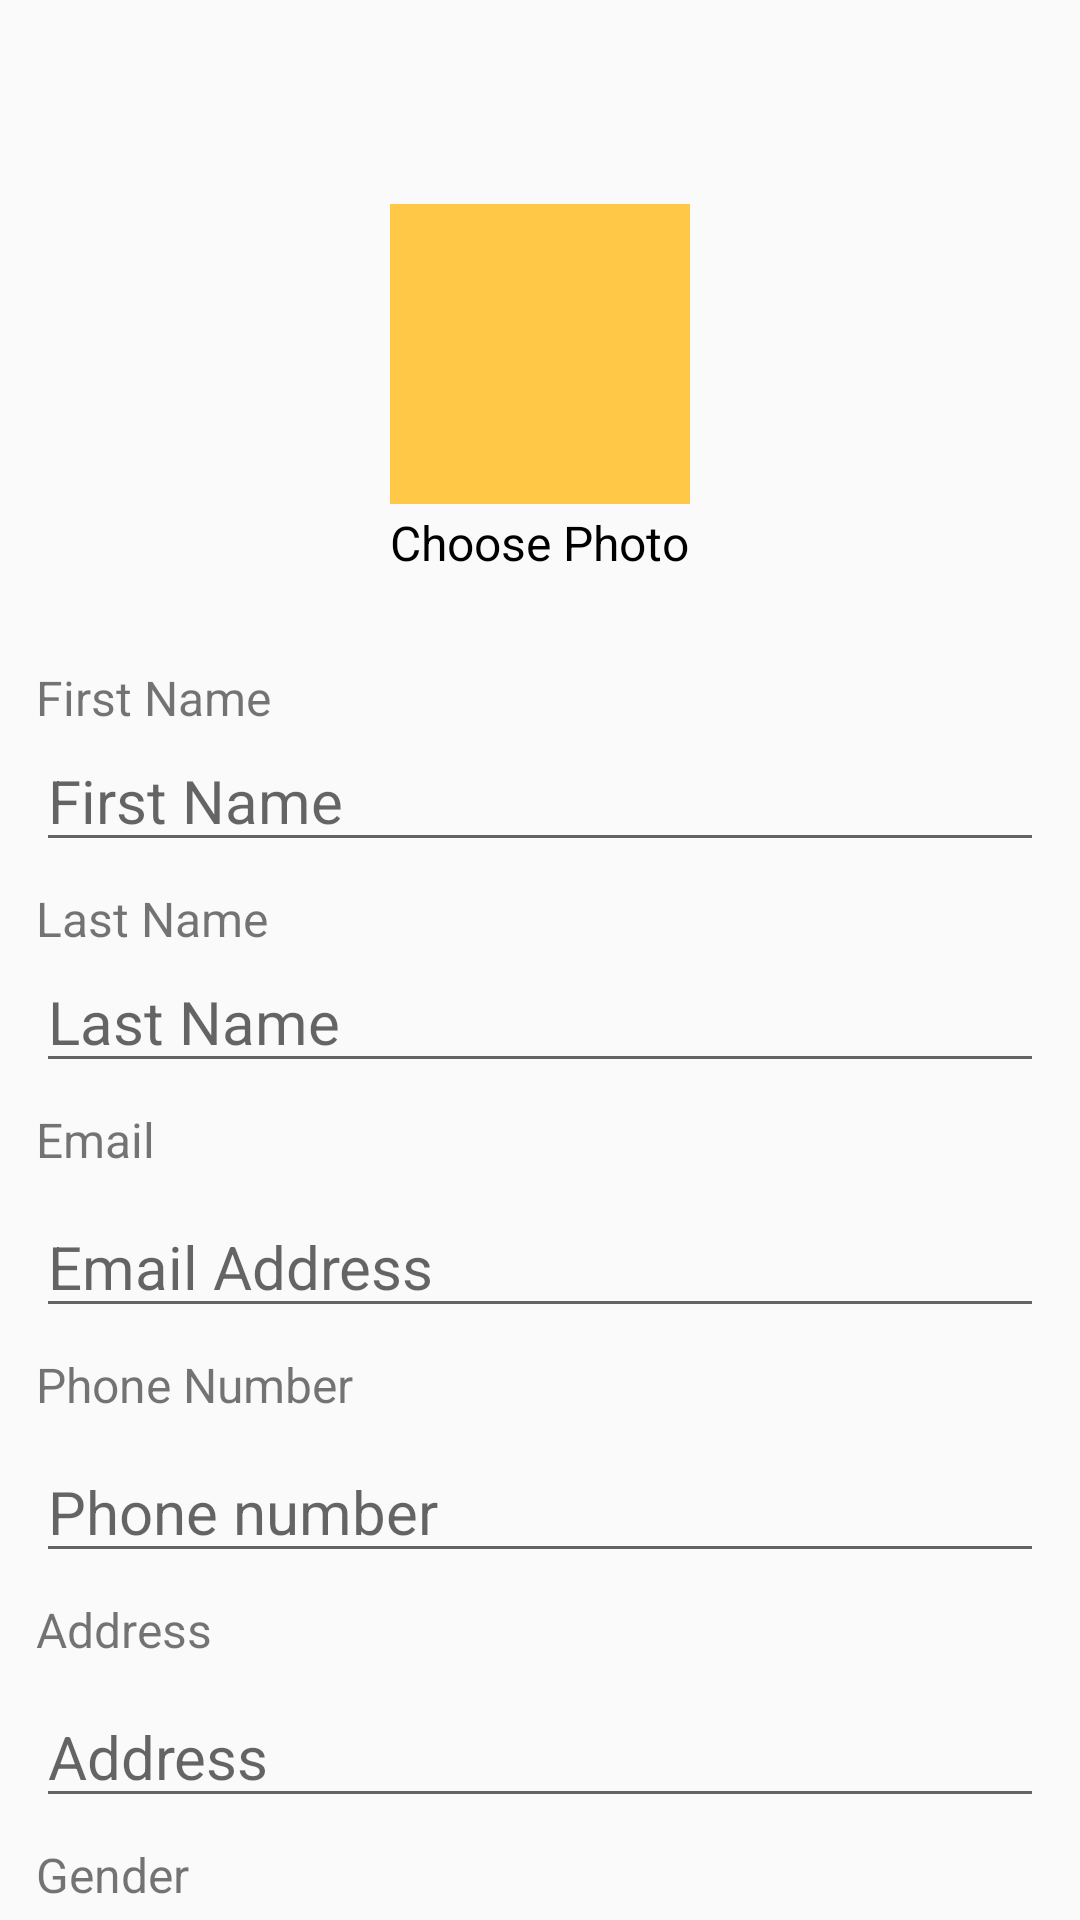

This screen was rendered from an Android layout file. Write that file and the resources it references.
<!-- AndroidManifest.xml: application theme AppTheme -->
<!-- res/layout/layout_activity_edit.xml -->
<?xml version="1.0" encoding="utf-8"?>
<LinearLayout xmlns:android="http://schemas.android.com/apk/res/android"
    xmlns:app="http://schemas.android.com/apk/res-auto"
    xmlns:tools="http://schemas.android.com/tools"
    android:layout_width="match_parent"
    android:layout_height="match_parent"
    tools:context=".EditActivity">

    <android.support.v4.widget.NestedScrollView
        android:layout_width="match_parent"
        android:layout_height="wrap_content"
        android:orientation="vertical">

        <RelativeLayout
            android:layout_width="match_parent"
            android:layout_height="match_parent"
            android:layout_marginLeft="12dp"
            android:layout_marginTop="8dp"
            android:layout_marginRight="12dp">

            <ImageView
                android:id="@+id/iVUser"
                android:layout_width="100dp"
                android:layout_height="100dp"
                android:layout_centerHorizontal="true"
                android:layout_marginTop="60dp"
                android:src="@color/colorAccent" />

            <TextView
                android:id="@+id/tvChangePhoto"
                android:layout_width="wrap_content"
                android:layout_height="wrap_content"
                android:layout_below="@+id/iVUser"
                android:layout_centerHorizontal="true"
                android:layout_marginTop="2dp"
                android:text="Choose Photo"
                android:textColor="@color/colorDarkText"
                android:textSize="16dp" />

            <TextView
                android:id="@+id/tv6"
                android:layout_width="match_parent"
                android:layout_height="wrap_content"
                android:layout_below="@id/tvChangePhoto"
                android:layout_alignParentLeft="true"
                android:layout_marginTop="30dp"
                android:text="@string/prompt_first_name"
                android:textSize="16dp" />

            <EditText
                android:id="@+id/etFName"
                android:layout_width="match_parent"
                android:layout_height="wrap_content"
                android:layout_below="@+id/tv6"
                android:hint="First Name"
                android:textColor="@color/colorDarkText"
                android:textSize="20sp" />

            <TextView
                android:id="@+id/tv7"
                android:layout_width="match_parent"
                android:layout_height="wrap_content"
                android:layout_below="@id/etFName"
                android:layout_alignParentLeft="true"
                android:layout_marginTop="8dp"
                android:text="@string/prompt_last_name"
                android:textSize="16dp" />

            <EditText
                android:id="@+id/etLName"
                android:layout_width="match_parent"
                android:layout_height="wrap_content"
                android:layout_below="@+id/tv7"
                android:hint="Last Name"
                android:textColor="@color/colorDarkText"
                android:textSize="20sp" />

            <TextView
                android:id="@+id/tv1"
                android:layout_width="match_parent"
                android:layout_height="wrap_content"
                android:layout_below="@id/etLName"
                android:layout_alignParentLeft="true"
                android:layout_marginTop="8dp"
                android:text="@string/prompt_email"
                android:textSize="16dp" />

            <EditText
                android:id="@+id/etEmail"
                android:layout_width="match_parent"
                android:layout_height="wrap_content"
                android:layout_below="@id/tv1"
                android:layout_marginTop="8dp"
                android:hint="Email Address"
                android:inputType="textEmailAddress"
                android:textColor="@color/colorDarkText"
                android:textSize="20sp" />

            <TextView
                android:id="@+id/tv2"
                android:layout_width="match_parent"
                android:layout_height="wrap_content"
                android:layout_below="@id/etEmail"
                android:layout_alignParentLeft="true"
                android:layout_marginTop="8dp"
                android:text="@string/prompt_Phone"
                android:textSize="16dp" />

            <EditText
                android:id="@+id/etPhone"
                android:layout_width="match_parent"
                android:layout_height="wrap_content"
                android:layout_below="@id/tv2"
                android:layout_marginTop="8dp"
                android:hint="Phone number"
                android:inputType="number"
                android:textColor="@color/colorDarkText"
                android:textSize="20sp" />

            <TextView
                android:id="@+id/tv3"
                android:layout_width="match_parent"
                android:layout_height="wrap_content"
                android:layout_below="@id/etPhone"
                android:layout_alignParentLeft="true"
                android:layout_marginTop="8dp"
                android:text="@string/prompt_Address"
                android:textSize="16dp" />

            <EditText
                android:id="@+id/etAddress"
                android:layout_width="match_parent"
                android:layout_height="wrap_content"
                android:layout_below="@id/tv3"
                android:layout_marginTop="8dp"
                android:hint="Address"
                android:textColor="@color/colorDarkText"
                android:textSize="20sp" />

            <TextView
                android:id="@+id/tv4"
                android:layout_width="match_parent"
                android:layout_height="wrap_content"
                android:layout_below="@id/etAddress"
                android:layout_alignParentLeft="true"
                android:layout_marginTop="8dp"
                android:text="@string/prompt_Gender"
                android:textSize="16dp" />

            <RadioGroup
                android:id="@+id/rgGender"
                android:layout_width="match_parent"
                android:layout_height="wrap_content"
                android:layout_below="@+id/tv4"
                android:layout_marginTop="20dp"
                android:orientation="horizontal">

                <RadioButton
                    android:id="@+id/rbMale"
                    android:layout_width="wrap_content"
                    android:layout_height="wrap_content"
                    android:onClick="rbClicked"
                    android:checked="true"
                    android:text="Male" />

                <RadioButton
                    android:id="@+id/rbFemale"
                    android:layout_width="wrap_content"
                    android:layout_height="wrap_content"
                    android:onClick="rbClicked"
                    android:text="Female" />
            </RadioGroup>

            <android.support.v7.widget.AppCompatButton
                android:id="@+id/btnSave"
                style="?android:textAppearanceSmall"
                android:layout_width="match_parent"
                android:layout_height="wrap_content"
                android:layout_below="@id/rgGender"
                android:layout_marginTop="20dp"
                android:layout_marginBottom="10dp"
                android:text="@string/label_save_btn"
                android:textColor="@color/colorText"
                android:textStyle="bold"
                app:backgroundTint="@color/colorAccent" />
        </RelativeLayout>
    </android.support.v4.widget.NestedScrollView>
</LinearLayout>
<!-- resources referenced by this layout -->
<resources>
  <color name="colorAccent">#ffc947</color>
  <color name="colorDarkText">#000000</color>
  <color name="colorText">#ffffff</color>
  <string name="label_save_btn">SAVE</string>
  <string name="prompt_Address">Address</string>
  <string name="prompt_Gender">Gender</string>
  <string name="prompt_Phone">Phone Number</string>
  <string name="prompt_email">Email</string>
  <string name="prompt_first_name">First Name</string>
  <string name="prompt_last_name">Last Name</string>
  <style name="AppTheme" parent="Theme.AppCompat.Light.DarkActionBar">
          
          <item name="colorPrimary">@color/colorPrimary</item>
          <item name="colorPrimaryDark">@color/colorPrimaryDark</item>
          <item name="colorAccent">@color/colorAccent</item>
      </style>
  <color name="colorPrimary">#ff9800</color>
  <color name="colorPrimaryDark">#c66900</color>
</resources>
